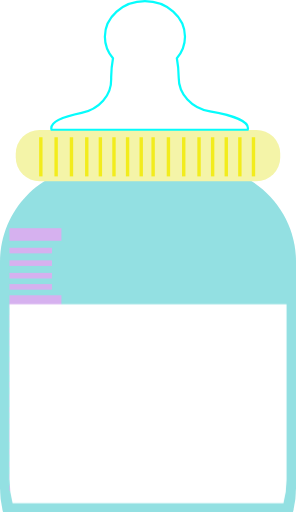
t = 0.00 s
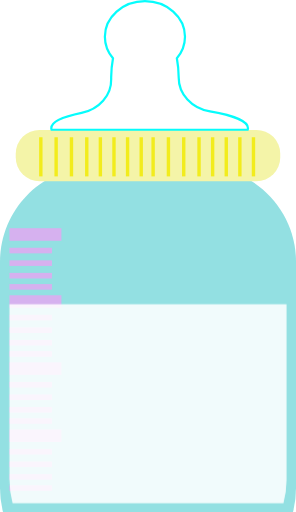
t = 0.33 s
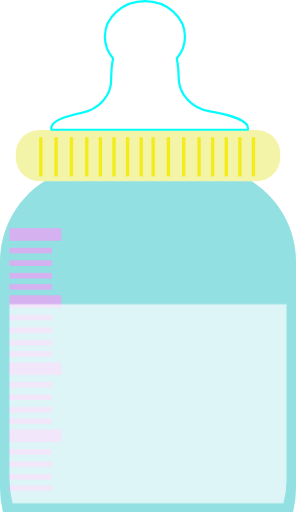
t = 0.68 s
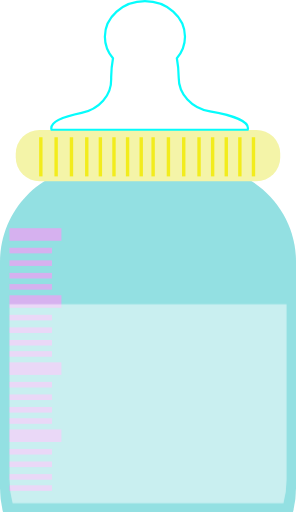
t = 1.00 s
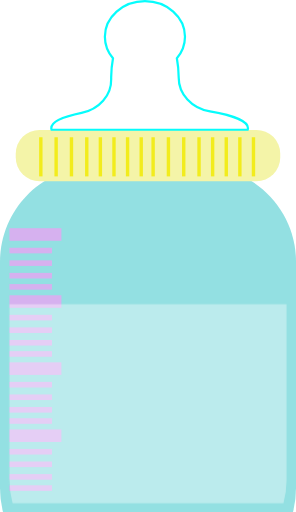
t = 1.33 s
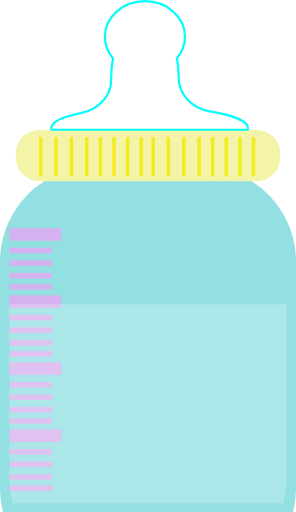
t = 1.68 s

The animated SVG that drew these frames (rendered in a browser with its animation timeline set to each time). Animation: 2 CSS @keyframes rules; one cycle of 2.00 s, repeats indefinitely.

<svg xmlns="http://www.w3.org/2000/svg" viewBox="0 0 133 230" id="el_rkNmR6gvhQ"><style>@-webkit-keyframes el_Hy6ZmATxD3X_Animation{0%{opacity: 1;}13.33%{opacity: 0.9;}25%{opacity: 0.8;}36.67%{opacity: 0.65;}50%{opacity: 0.5;}63.33%{opacity: 0.4;}75%{opacity: 0.3;}86.67%{opacity: 0.20679999999999998;}93.33%{opacity: 0.1;}100%{opacity: 0;}}@keyframes el_Hy6ZmATxD3X_Animation{0%{opacity: 1;}13.33%{opacity: 0.9;}25%{opacity: 0.8;}36.67%{opacity: 0.65;}50%{opacity: 0.5;}63.33%{opacity: 0.4;}75%{opacity: 0.3;}86.67%{opacity: 0.20679999999999998;}93.33%{opacity: 0.1;}100%{opacity: 0;}}#el_rkNmR6gvhQ *{-webkit-animation-duration: 2s;animation-duration: 2s;-webkit-animation-iteration-count: infinite;animation-iteration-count: infinite;-webkit-animation-timing-function: cubic-bezier(0, 0, 1, 1);animation-timing-function: cubic-bezier(0, 0, 1, 1);}#el_H1LQCpgvh7{fill: #93e0e2;-webkit-transform: translate(-500px, -755.43px);transform: translate(-500px, -755.43px);}#el_HyvmCTxDh7{fill: #f4f4a8;}#el_BydXCpevnm{fill: #fff;stroke: #06fcfc;stroke-miterlimit: 10;-webkit-transform: translate(-500px, -755.43px);transform: translate(-500px, -755.43px);}#el_ryYmRpgw3X{fill: #d6b1ef;}#el_S157RpeDhX{fill: #d6b1ef;}#el_BksQ06gwhX{fill: #d6b1ef;}#el_rk3QC6lwnX{fill: #d6b1ef;}#el_HypXCagDnm{fill: #d6b1ef;}#el_HJAXCalvnQ{fill: #d6b1ef;}#el_SJJgmCpxw2m{fill: #d6b1ef;}#el_SyexmC6xwhm{fill: #d6b1ef;}#el_rJ-eQ0TgvhQ{fill: #d6b1ef;}#el_rJMlXR6ev3Q{fill: #d6b1ef;}#el_B17xmATlP2Q{fill: #d6b1ef;}#el_BkVe7RpxPnX{fill: #d6b1ef;}#el_B1rg7Ralv3Q{fill: #d6b1ef;}#el_SkUgXCplD3m{fill: #d6b1ef;}#el_S1Dg7C6xDhX{fill: #d6b1ef;}#el_H1demRalwh7{fill: #d6b1ef;}#el_SkKlmRaxDh7{fill: #d6b1ef;}#el_Hyqx7Cagwn7{fill: #d6b1ef;}#el_SJjxXRpgvnX{fill: #d6b1ef;}#el_HkhxQRaxv27{fill: #d6b1ef;}#el_rkpl7C6xw2Q{fill: #f2ec1c;}#el_HJAl7RTlw37{fill: #f2ec1c;}#el_Hkkb70alP2X{fill: #f2ec1c;}#el_S1lb7RpgD37{fill: #f2ec1c;}#el_BkWWQCalDnm{fill: #f2ec1c;}#el_BkfZQRTlvhm{fill: #f2ec1c;}#el_HyQ-mCpxwh7{fill: #f2ec1c;}#el_H14-mC6gDhQ{fill: #f2ec1c;}#el_ByHWQCpxw3Q{fill: #f2ec1c;}#el_ryIb706ew2Q{fill: #f2ec1c;}#el_BJDWQCTeP3Q{fill: #f2ec1c;}#el_H1uZQAagvh7{fill: #f2ec1c;}#el_HyKbQC6lDnX{fill: #f2ec1c;}#el_r19W70TgD3m{fill: #f2ec1c;}#el_S1s-mAalv2m{fill: #f2ec1c;}#el_rknW70pgDhm{fill: #f2ec1c;}#el_rJAZQA6xw27{fill: #fff;-webkit-transform: translate(-500px, -755.43px);transform: translate(-500px, -755.43px);}#el_Hy6ZmATxD3X{-webkit-animation-name: el_Hy6ZmATxD3X_Animation;animation-name: el_Hy6ZmATxD3X_Animation;opacity: 1;}</style><defs/><title>bottle</title><g id="el_BJBmC6gPn7"><path d="M631.5,986a42.81,42.81,0,0,0,1.5-11.22V873c0-23.48-19-42.7-42.22-42.7H542.22C519,830.32,500,849.53,500,873V974.78A42.81,42.81,0,0,0,501.5,986Z" id="el_H1LQCpgvh7"/><rect x="7.07" y="58.34" width="118.85" height="23.05" rx="10.69" ry="10.69" id="el_HyvmCTxDh7"/><path d="M611.29,813.68a2.18,2.18,0,0,0,.13-.7c0-3-6.68-5.75-17.06-7.49-8.26-1.38-14.1-7.82-14.07-15.28v-.15a49.14,49.14,0,0,0-.82-8.48,14.81,14.81,0,0,0,3.65-9.65c0-8.84-8.08-16-18-16s-18,7.17-18,16a14.81,14.81,0,0,0,3.65,9.65,49.14,49.14,0,0,0-.82,8.48q0,.49,0,1c.19,7.18-5.42,13.48-13.3,15.1-8.38,1.73-13.6,4.15-13.6,6.84a2.18,2.18,0,0,0,.13.7Z" id="el_BydXCpevnm"/><rect x="4.24" y="132.64" width="23.35" height="5.65" id="el_ryYmRpgw3X"/><rect x="4.24" y="141.43" width="19.1" height="2.51" id="el_S157RpeDhX"/><rect x="4.24" y="157.75" width="19.1" height="2.51" id="el_BksQ06gwhX"/><rect x="4.24" y="152.73" width="19.1" height="2.51" id="el_rk3QC6lwnX"/><rect x="4.24" y="147.08" width="19.1" height="2.51" id="el_HypXCagDnm"/><rect x="4.24" y="102.51" width="23.35" height="5.65" id="el_HJAXCalvnQ"/><rect x="4.24" y="111.3" width="19.1" height="2.51" id="el_SJJgmCpxw2m"/><rect x="4.24" y="127.62" width="19.1" height="2.51" id="el_SyexmC6xwhm"/><rect x="4.24" y="122.6" width="19.1" height="2.51" id="el_rJ-eQ0TgvhQ"/><rect x="4.24" y="116.95" width="19.1" height="2.51" id="el_rJMlXR6ev3Q"/><rect x="4.24" y="192.91" width="23.35" height="5.65" id="el_B17xmATlP2Q"/><rect x="4.24" y="201.7" width="19.1" height="2.51" id="el_BkVe7RpxPnX"/><rect x="4.24" y="218.02" width="19.1" height="2.51" id="el_B1rg7Ralv3Q"/><rect x="4.24" y="213" width="19.1" height="2.51" id="el_SkUgXCplD3m"/><rect x="4.24" y="207.35" width="19.1" height="2.51" id="el_S1Dg7C6xDhX"/><rect x="4.24" y="162.78" width="23.35" height="5.65" id="el_H1demRalwh7"/><rect x="4.24" y="171.57" width="19.1" height="2.51" id="el_SkKlmRaxDh7"/><rect x="4.24" y="187.89" width="19.1" height="2.51" id="el_Hyqx7Cagwn7"/><rect x="4.24" y="182.86" width="19.1" height="2.51" id="el_SJjxXRpgvnX"/><rect x="4.24" y="177.21" width="19.1" height="2.51" id="el_HkhxQRaxv27"/><rect x="17.58" y="61.65" width="1.53" height="17.58" id="el_rkpl7C6xw2Q"/><rect x="56.56" y="61.65" width="1.53" height="17.58" id="el_HJAl7RTlw37"/><rect x="62.68" y="61.65" width="1.53" height="17.58" id="el_Hkkb70alP2X"/><rect x="50.45" y="61.65" width="1.53" height="17.58" id="el_S1lb7RpgD37"/><rect x="44.33" y="61.65" width="1.53" height="17.58" id="el_BkWWQCalDnm"/><rect x="38.22" y="61.65" width="1.53" height="17.58" id="el_BkfZQRTlvhm"/><rect x="31.34" y="61.65" width="1.53" height="17.58" id="el_HyQ-mCpxwh7"/><rect x="24.46" y="61.65" width="1.53" height="17.58" id="el_H14-mC6gDhQ"/><rect x="68.03" y="61.65" width="1.53" height="17.58" id="el_ByHWQCpxw3Q"/><rect x="107.01" y="61.65" width="1.53" height="17.58" id="el_ryIb706ew2Q"/><rect x="113.13" y="61.65" width="1.53" height="17.58" id="el_BJDWQCTeP3Q"/><rect x="100.9" y="61.65" width="1.53" height="17.58" id="el_H1uZQAagvh7"/><rect x="94.78" y="61.65" width="1.53" height="17.58" id="el_HyKbQC6lDnX"/><rect x="88.67" y="61.65" width="1.53" height="17.58" id="el_r19W70TgD3m"/><rect x="81.79" y="61.65" width="1.53" height="17.58" id="el_S1s-mAalv2m"/><rect x="74.91" y="61.65" width="1.53" height="17.58" id="el_rknW70pgDhm"/></g><g id="el_Hy6ZmATxD3X"><path d="M504.24,892.13V971a40.08,40.08,0,0,0,1.4,10.5h121.7a40.08,40.08,0,0,0,1.4-10.5V892.13Z" id="el_rJAZQA6xw27"/></g></svg>